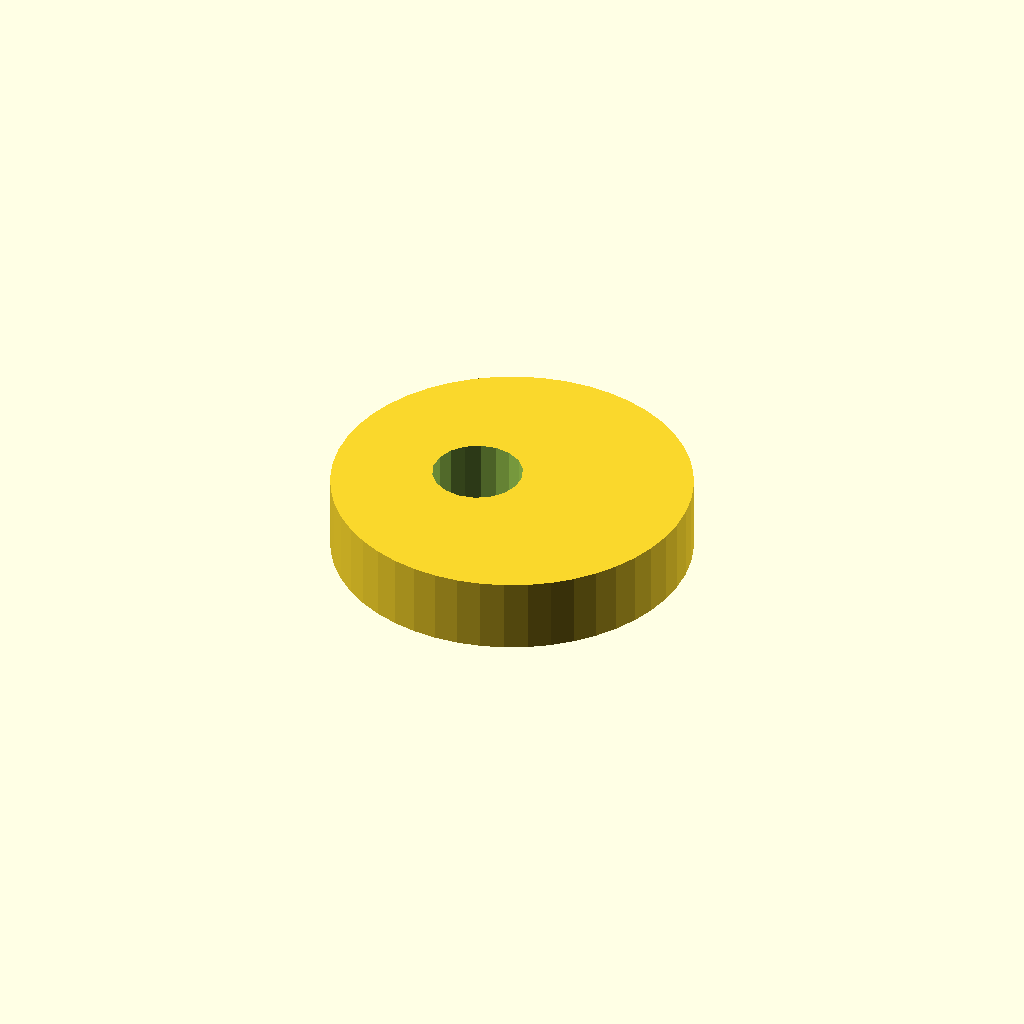
Cell 1: rendered with the file's own defaults.
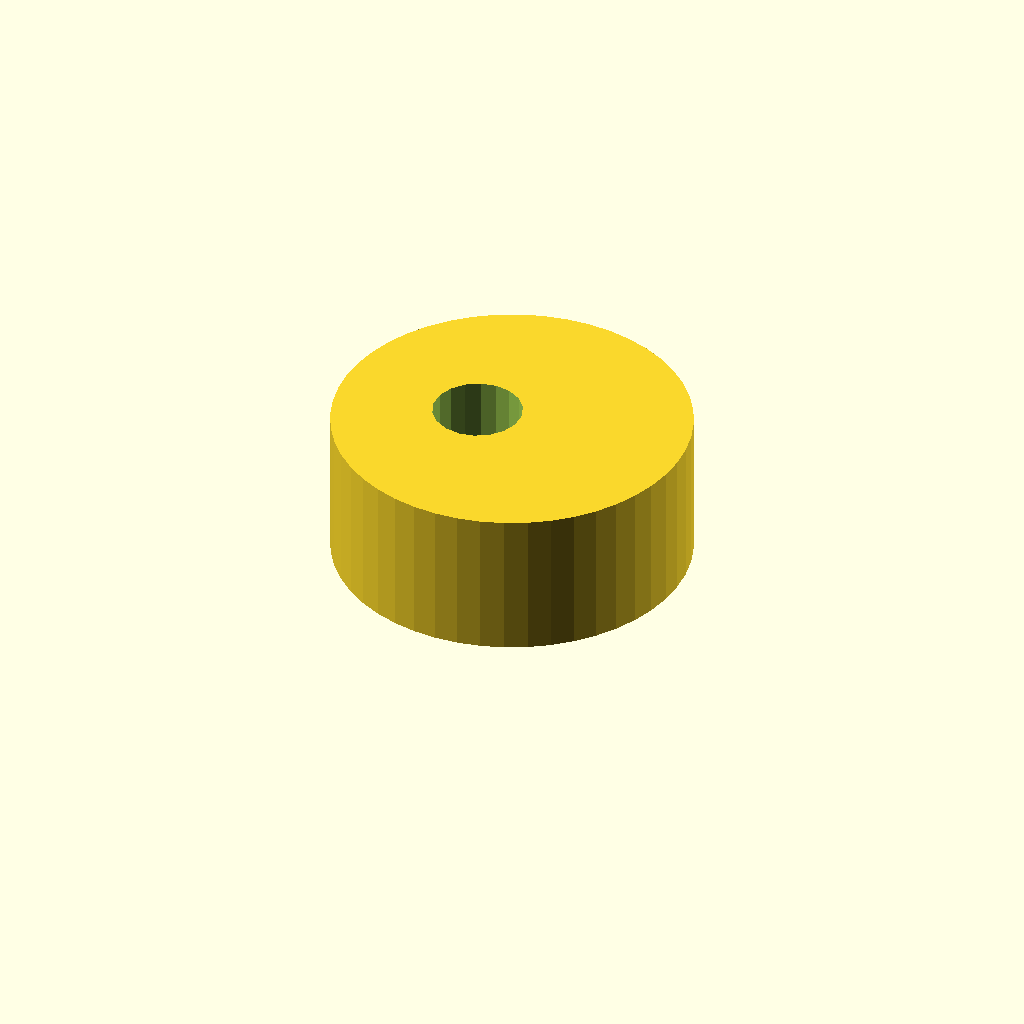
Cell 2: plate_t = 20 (everything else at default).
One fixed orthographic camera (rotation 55°, 0°, 25°; colour scheme Cornfield) for every cell.
The OpenSCAD source (optional_data/data/sketch4/camplates/part_0136.scad):
$fn = 32;

// ----------------------------------------------------------------------
// Cam plate: eccentric cam, base R24
// ----------------------------------------------------------------------

// --- parameters (mm) ---
base_r = 24;              // base circle radius
lobe_h = 12;              // cam lobe rise
bore_r = 6;               // shaft bore radius
plate_t = 10;             // plate thickness, Z (extrusion height)
ecc = 5;                  // disc eccentricity

profile = [[48, 24], [47.795, 27.133], [47.182, 30.212], [46.173, 33.184], [44.785, 36], [43.04, 38.61], [40.971, 40.971], [38.61, 43.04], [36, 44.785], [33.184, 46.173], [30.212, 47.182], [27.133, 47.795], [24, 48], [20.867, 47.795], [17.788, 47.182], [14.816, 46.173], [12, 44.785], [9.39, 43.04], [7.029, 40.971], [4.96, 38.61], [3.215, 36], [1.827, 33.184], [0.818, 30.212], [0.205, 27.133], [0, 24], [0.205, 20.867], [0.818, 17.788], [1.827, 14.816], [3.215, 12], [4.96, 9.39], [7.029, 7.029], [9.39, 4.96], [12, 3.215], [14.816, 1.827], [17.788, 0.818], [20.867, 0.205], [24, 0], [27.133, 0.205], [30.212, 0.818], [33.184, 1.827], [36, 3.215], [38.61, 4.96], [40.971, 7.029], [43.04, 9.39], [44.785, 12], [46.173, 14.816], [47.182, 17.788], [47.795, 20.867]];  // primary outline, 48 points, counter clockwise
void_1 = [[24.89, 25.145], [24.143, 27.09], [22.776, 28.663], [20.953, 29.673], [18.895, 29.999], [16.85, 29.601], [15.064, 28.528], [13.752, 26.909], [13.074, 24.939], [13.11, 22.855], [13.857, 20.91], [15.224, 19.337], [17.047, 18.327], [19.105, 18.001], [21.15, 18.399], [22.936, 19.472], [24.248, 21.091], [24.926, 23.061]];  // shaft bore, 18 points

// --- the one profile operation ---
difference() {
  linear_extrude(height = plate_t) polygon(points = profile);
  translate([0, 0, -1])
    linear_extrude(height = plate_t + 2) polygon(points = void_1);
}
Parameter table extracted from the source (name, type, default, range or options):
base_r: number, default 24
lobe_h: number, default 12
bore_r: number, default 6
plate_t: number, default 10
ecc: number, default 5
